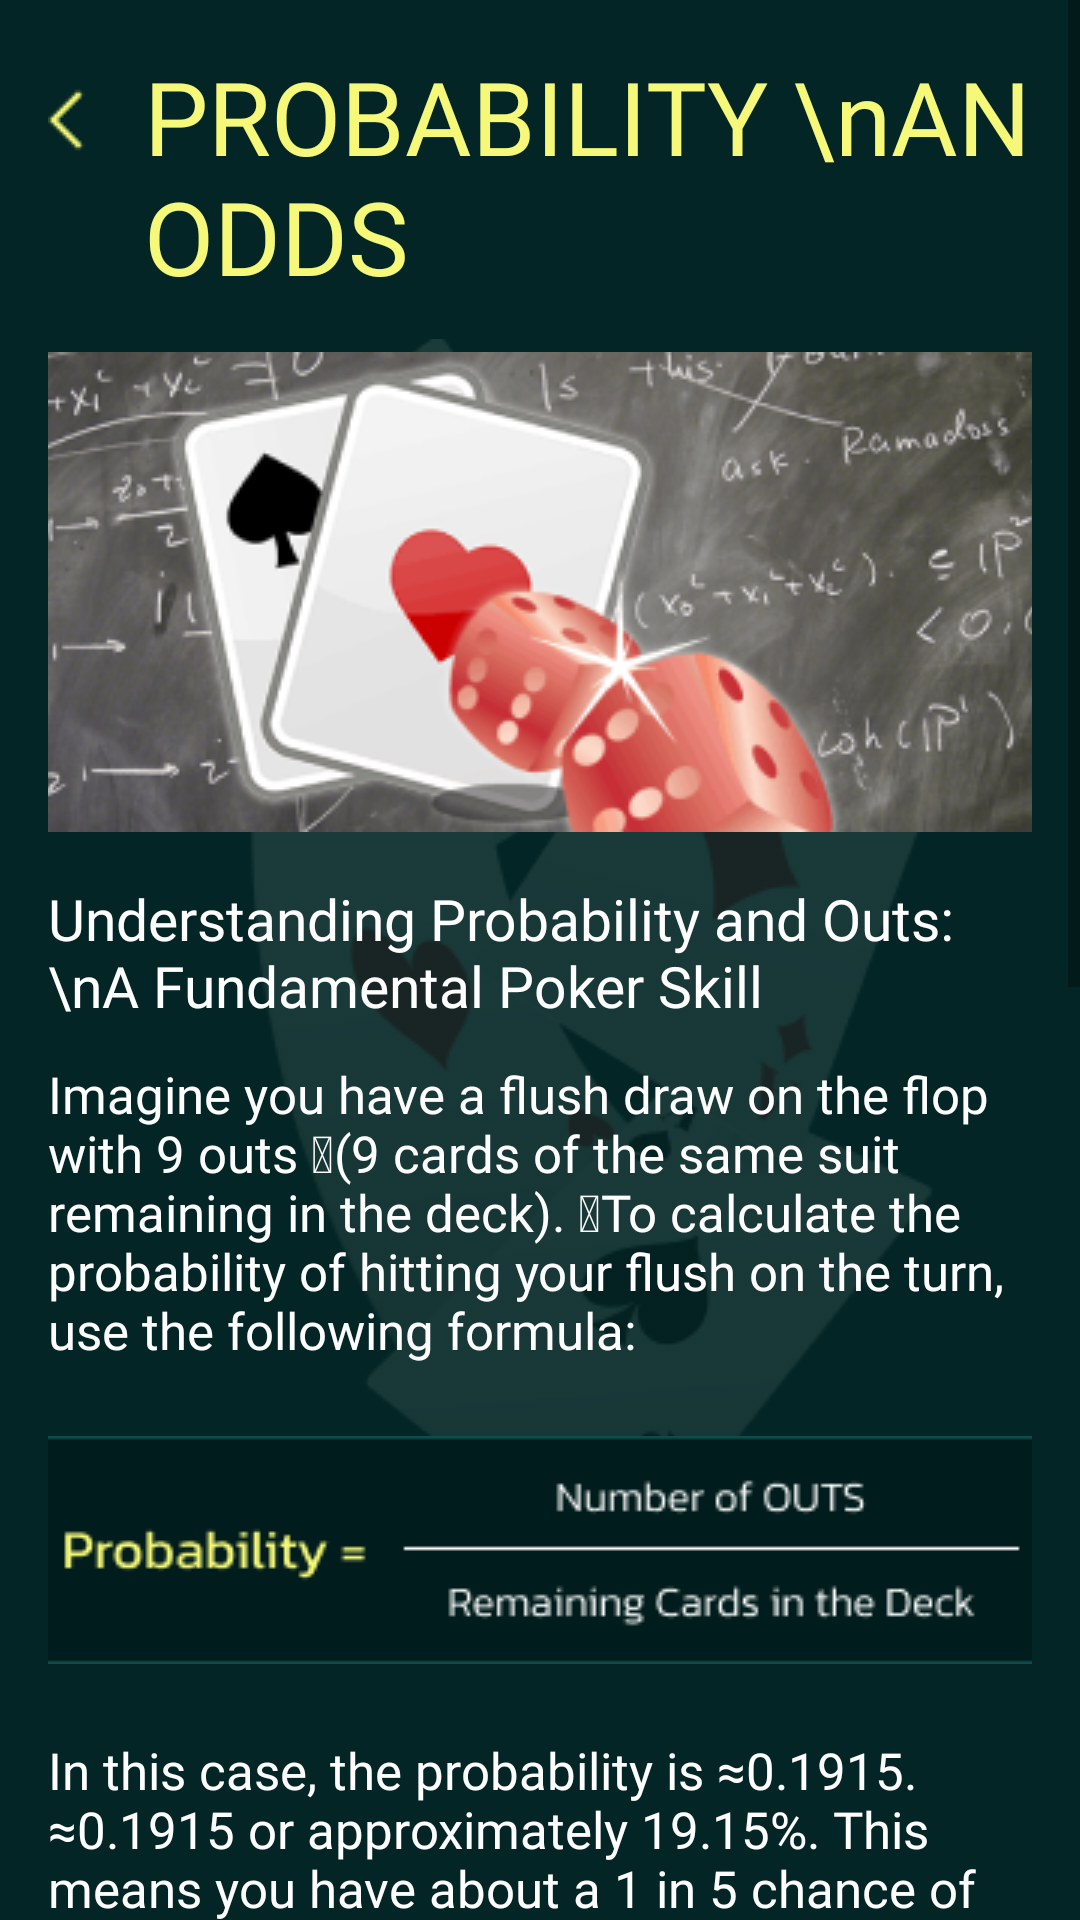

Reconstruct the res/layout file that produces this screen, plus the resources it refers to.
<!-- AndroidManifest.xml: application theme Theme.NewApplication -->
<!-- res/layout/fragment_probability_and_odds.xml -->
<androidx.constraintlayout.widget.ConstraintLayout xmlns:android="http://schemas.android.com/apk/res/android"
    xmlns:app="http://schemas.android.com/apk/res-auto"
    xmlns:tools="http://schemas.android.com/tools"
    android:layout_width="match_parent"
    android:layout_height="match_parent"
    android:background="@color/a"
    android:orientation="vertical"
    tools:context="com.chihuahua.pokereducation.ui.fragments.maths.items.ProbabilityAndOddsFragment">

    <ImageView
        android:layout_width="wrap_content"
        android:layout_height="wrap_content"
        android:layout_weight="1"
        android:src="@drawable/c"
        app:layout_constraintBottom_toBottomOf="parent"
        app:layout_constraintEnd_toEndOf="parent"
        app:layout_constraintStart_toStartOf="parent"
        app:layout_constraintTop_toTopOf="parent" />

    <ScrollView
        android:layout_width="match_parent"
        android:layout_height="0dp"
        android:layout_weight="1"
        tools:ignore="MissingConstraints">

        <LinearLayout
            android:layout_width="match_parent"
            android:layout_height="wrap_content"
            android:orientation="vertical"
            android:padding="16dp">

            <androidx.constraintlayout.widget.ConstraintLayout
                android:layout_width="wrap_content"
                android:layout_height="wrap_content">

                <ImageView
                    android:id="@+id/imageView"
                    android:layout_width="wrap_content"
                    android:layout_height="wrap_content"
                    android:layout_marginTop="12dp"
                    android:layout_marginEnd="8dp"
                    android:src="@drawable/x"
                    app:layout_constraintEnd_toStartOf="@id/textView1"
                    app:layout_constraintTop_toTopOf="parent" />

                <TextView
                    android:id="@+id/textView1"
                    android:layout_width="wrap_content"
                    android:layout_height="wrap_content"
                    android:layout_marginStart="8dp"
                    android:fontFamily="@font/medium"
                    android:text="PROBABILITY \nAND ODDS"
                    android:textColor="@color/b"
                    android:textSize="34sp"
                    app:layout_constraintStart_toEndOf="@id/imageView" />
            </androidx.constraintlayout.widget.ConstraintLayout>

            <ImageView
                android:layout_width="match_parent"
                android:layout_height="wrap_content"
                android:layout_marginTop="16dp"
                android:scaleType="centerCrop"
                android:src="@drawable/f1" />

            <TextView
                android:layout_width="wrap_content"
                android:layout_height="wrap_content"
                android:layout_marginTop="16dp"
                android:fontFamily="@font/medium"
                android:text="Understanding Probability and Outs: \nA Fundamental Poker Skill"
                android:textColor="@color/white"
                android:textSize="19sp" />

            <TextView
                android:layout_width="wrap_content"
                android:layout_height="wrap_content"
                android:layout_marginTop="12dp"
                android:fontFamily="@font/light"
                android:text="Imagine you have a flush draw on the flop with 9 outs  (9 cards of the same suit remaining in the deck).  To calculate the probability of hitting your flush on the turn, use the following formula:"
                android:textColor="@color/white"
                android:textSize="17sp" />

            <ImageView
                android:layout_width="match_parent"
                android:layout_height="wrap_content"
                android:layout_marginVertical="24dp"
                android:scaleType="centerCrop"
                android:src="@drawable/formula1" />

            <TextView
                android:layout_width="wrap_content"
                android:layout_height="wrap_content"
                android:fontFamily="@font/light"
                android:text="In this case, the probability is ≈0.1915.​
≈0.1915 or approximately 19.15%.
This means you have about a 1 in 5 chance of hitting your flush on the turn."
                android:textColor="@color/white"
                android:textSize="17sp" />

            <TextView
                android:layout_width="wrap_content"
                android:layout_height="wrap_content"
                android:layout_marginVertical="16dp"
                android:fontFamily="@font/light"
                android:text="This equates to approximately 19,15%. So, you have nearly a 1 in 5 chance of hitting your flush on the turn. Understanding this probability empowers you to evaluate whether the current pot odds justify a call or a raise. If your chances of completing the flush are higher than the implied odds (the potential payoff), making the call becomes a strategically sound decision."
                android:textColor="@color/white"
                android:textSize="17sp" />

            <TextView
                android:layout_width="wrap_content"
                android:layout_height="wrap_content"
                android:fontFamily="@font/light"
                android:text="In live poker games or online tournaments, having a strong grasp of these calculations can provide a significant advantage. Players who accurately assess their odds are better equipped to make strategic odds, avoid unnecessary risks, and maximize their gains. As you continue to practice these calculations and apply them in real games, you'll find yourself making more precise decisions, leading to increased confidence in your plays and, ultimately, a boost in your overall winnings. Mastering the mathematics behind poker transforms the game into a nuanced battle of probabilities, where every move is calculated and strategic, making your journey as a poker player not just exciting but also intellectually rewarding."
                android:textColor="@color/white"
                android:textSize="17sp" />
        </LinearLayout>
    </ScrollView>
</androidx.constraintlayout.widget.ConstraintLayout>
<!-- resources referenced by this layout -->
<resources>
  <color name="a">#032525</color>
  <color name="b">#F5F878</color>
  <color name="white">#FFFFFFFF</color>
  <!-- drawable c: png bitmap (drawable, 18802 bytes) -->
  <!-- drawable f1: png bitmap (drawable, 92599 bytes) -->
  <!-- drawable formula1: png bitmap (drawable, 4935 bytes) -->
  <!-- drawable x: png bitmap (drawable, 284 bytes) -->
  <style name="Theme.NewApplication" parent="Base.Theme.NewApplication" />
  <style name="Base.Theme.NewApplication" parent="Theme.MaterialComponents.Light.NoActionBar.Bridge">
          <item name="colorPrimary">@color/a</item>
          <item name="colorPrimaryVariant">@color/a</item>
          <item name="colorOnPrimary">@color/a</item>
          <item name="colorSecondary">@color/teal_200</item>
          <item name="colorSecondaryVariant">@color/teal_700</item>
          <item name="colorOnSecondary">@color/black</item>
          <item name="android:statusBarColor">?attr/colorPrimaryVariant</item>
      </style>
  <color name="teal_200">#FF03DAC5</color>
  <color name="teal_700">#FF018786</color>
  <color name="black">#FF000000</color>
</resources>
